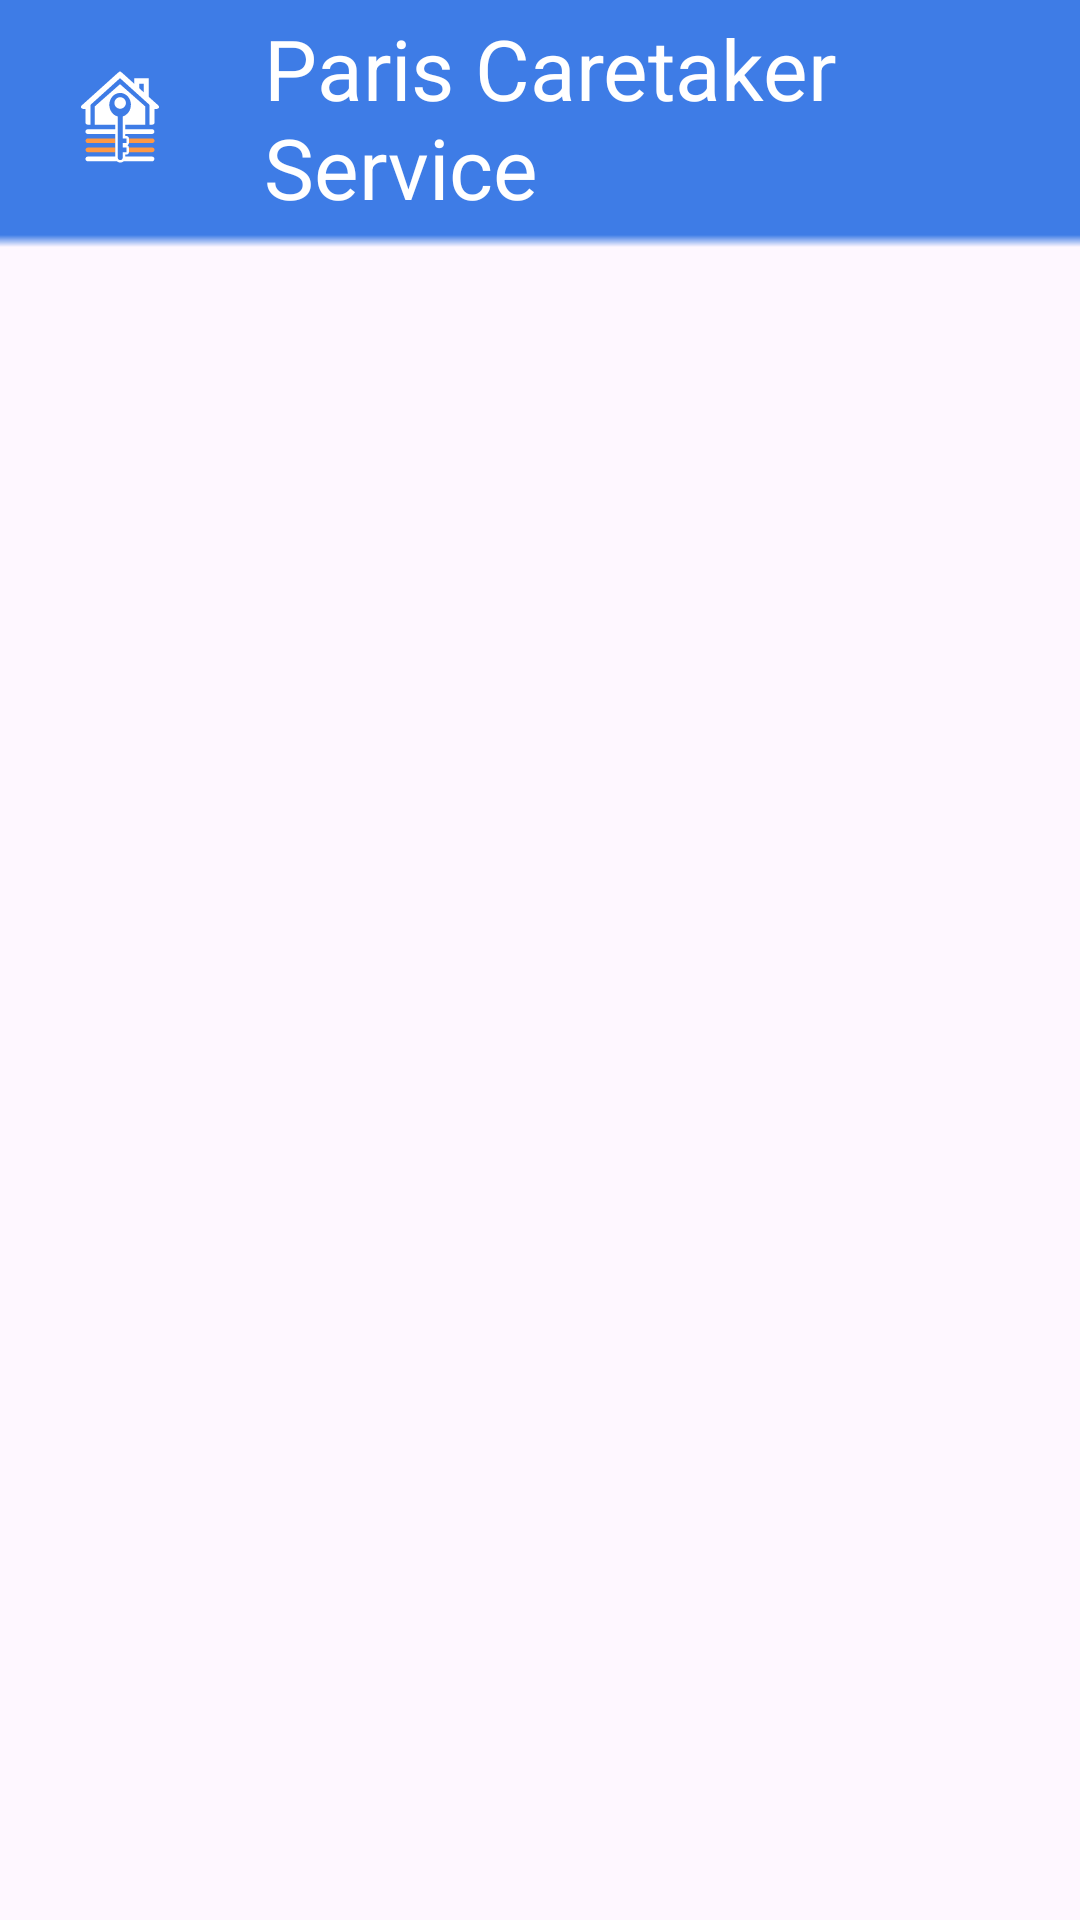

Reconstruct the res/layout file that produces this screen, plus the resources it refers to.
<!-- AndroidManifest.xml: application theme Theme.ParisCaretaker -->
<!-- res/layout/header_layout.xml -->
<?xml version="1.0" encoding="utf-8"?>
<RelativeLayout xmlns:android="http://schemas.android.com/apk/res/android"
    android:layout_width="match_parent"
    android:layout_height="wrap_content"
    android:orientation="horizontal">

    <RelativeLayout
        android:id="@+id/header_container"
        android:layout_width="match_parent"
        android:layout_height="wrap_content"
        android:background="@color/headerBackground"
        android:paddingBottom="4dp">

        <LinearLayout
            android:id="@+id/header_layout"
            android:layout_width="wrap_content"
            android:layout_height="wrap_content"
            android:orientation="horizontal"
            android:layout_centerHorizontal="true"
            android:layout_alignParentTop="true"
            android:paddingTop="4dp">

            <ImageView
                android:id="@+id/logo"
                android:layout_width="80dp"
                android:layout_height="70dp"
                android:contentDescription="@string/logo_desc"
                android:src="@drawable/ic_launcher_foreground"
                android:scaleType="fitCenter"/>

            <TextView
                android:id="@+id/header_title"
                android:layout_width="wrap_content"
                android:layout_height="wrap_content"
                android:text="Paris Caretaker Service"
                android:textColor="@android:color/white"
                android:textSize="28sp"
                android:layout_marginStart="8dp"
                android:layout_gravity="center_vertical" />
        </LinearLayout>



    </RelativeLayout>

    <View
        android:layout_width="match_parent"
        android:layout_height="4dp"
        android:layout_below="@id/header_container"
        android:background="@drawable/shadow_header" />

</RelativeLayout>
<!-- resources referenced by this layout -->
<resources>
  <color name="headerBackground">#3e7ce6</color>
  <!-- drawable ic_launcher_foreground: vector/xml drawable (drawable, 6611 chars, omitted) -->
  <!-- drawable shadow_header (drawable) -->
  <shape xmlns:android="http://schemas.android.com/apk/res/android">
      <gradient
          android:startColor="@color/headerBackground"
          android:endColor="@android:color/transparent"
          android:angle="-90"/>
  </shape>
  <string name="logo_desc">Logo ParisCaretaker</string>
  <style name="Theme.ParisCaretaker" parent="Base.Theme.ParisCaretaker" />
  <style name="Base.Theme.ParisCaretaker" parent="Theme.Material3.DayNight.NoActionBar">
          
          
      </style>
</resources>
